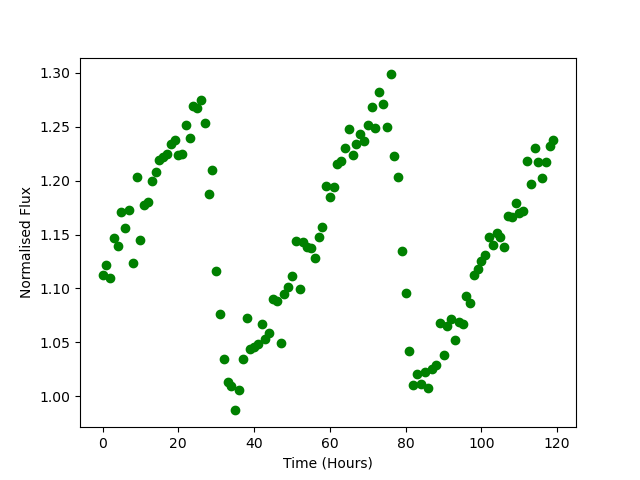

Values plotted in this chart, from the file beside it:
Time, Flux
0.0, 1.112
1.0, 1.122
2.0, 1.11
3.0, 1.146
4.0, 1.139
5.0, 1.171
6.0, 1.156
7.0, 1.173
8.0, 1.123
9.0, 1.203
10.0, 1.145
11.0, 1.177
12.0, 1.18
13.0, 1.2
14.0, 1.208
15.0, 1.219
16.0, 1.222
17.0, 1.224
18.0, 1.234
19.0, 1.238
20.0, 1.224
21.0, 1.224
22.0, 1.252
23.0, 1.24
24.0, 1.269
25.0, 1.267
26.0, 1.274
27.0, 1.254
28.0, 1.188
29.0, 1.21
30.0, 1.116
31.0, 1.077
32.0, 1.035
33.0, 1.013
34.0, 1.01
35.0, 0.987
36.0, 1.006
37.0, 1.035
38.0, 1.072
39.0, 1.044
40.0, 1.046
41.0, 1.049
42.0, 1.067
43.0, 1.053
44.0, 1.059
45.0, 1.09
46.0, 1.088
47.0, 1.049
48.0, 1.095
49.0, 1.101
50.0, 1.111
51.0, 1.144
52.0, 1.1
53.0, 1.143
54.0, 1.138
55.0, 1.138
56.0, 1.128
57.0, 1.148
58.0, 1.157
59.0, 1.195
... 60 more rows
